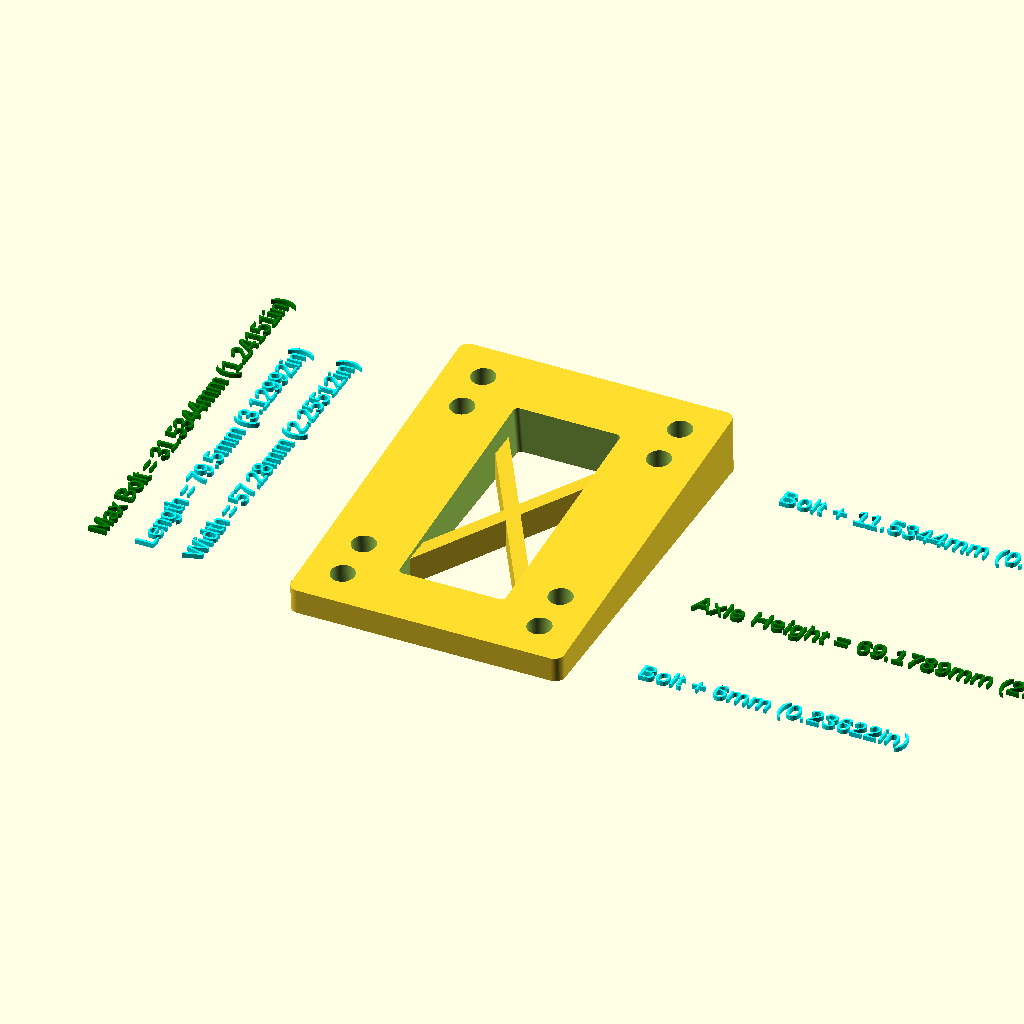
Cell 1 — every parameter at its default value.
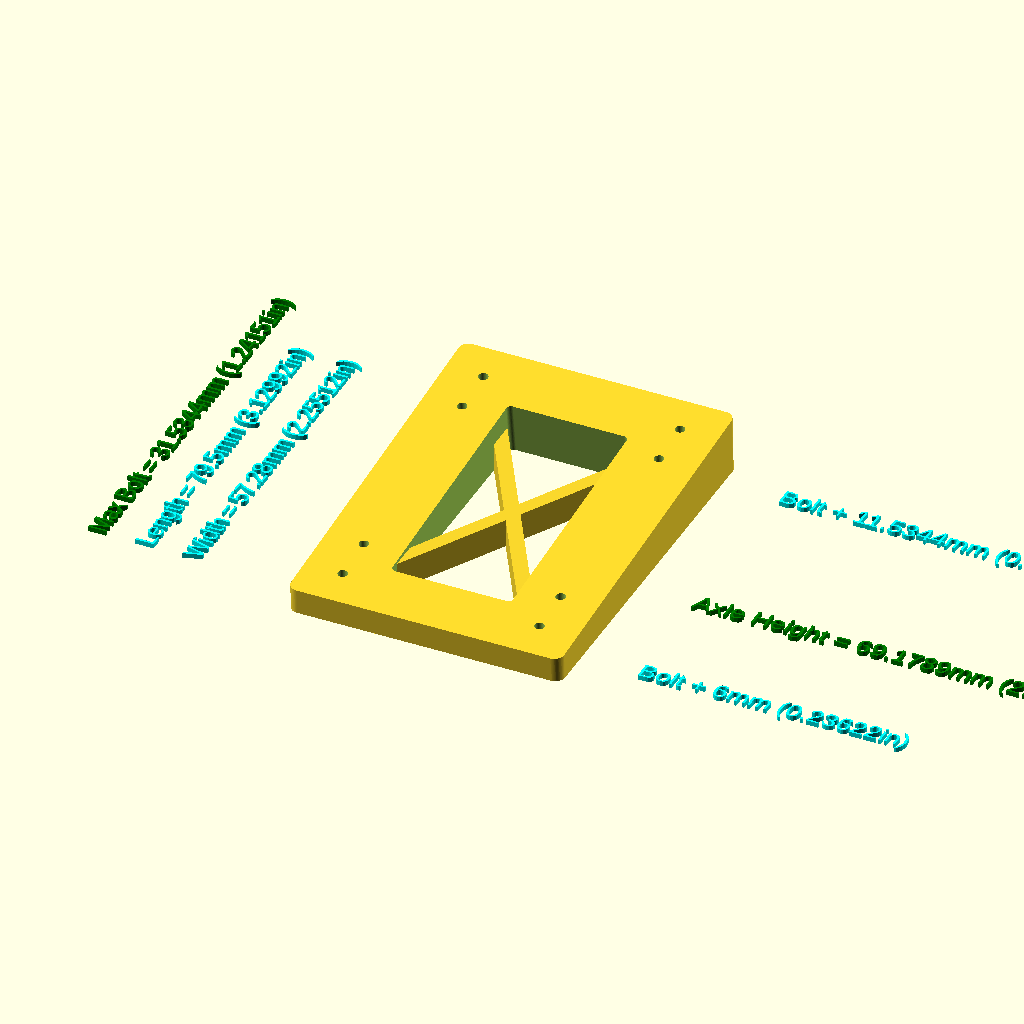
Cell 2: the same model with Hole_dia = 2.
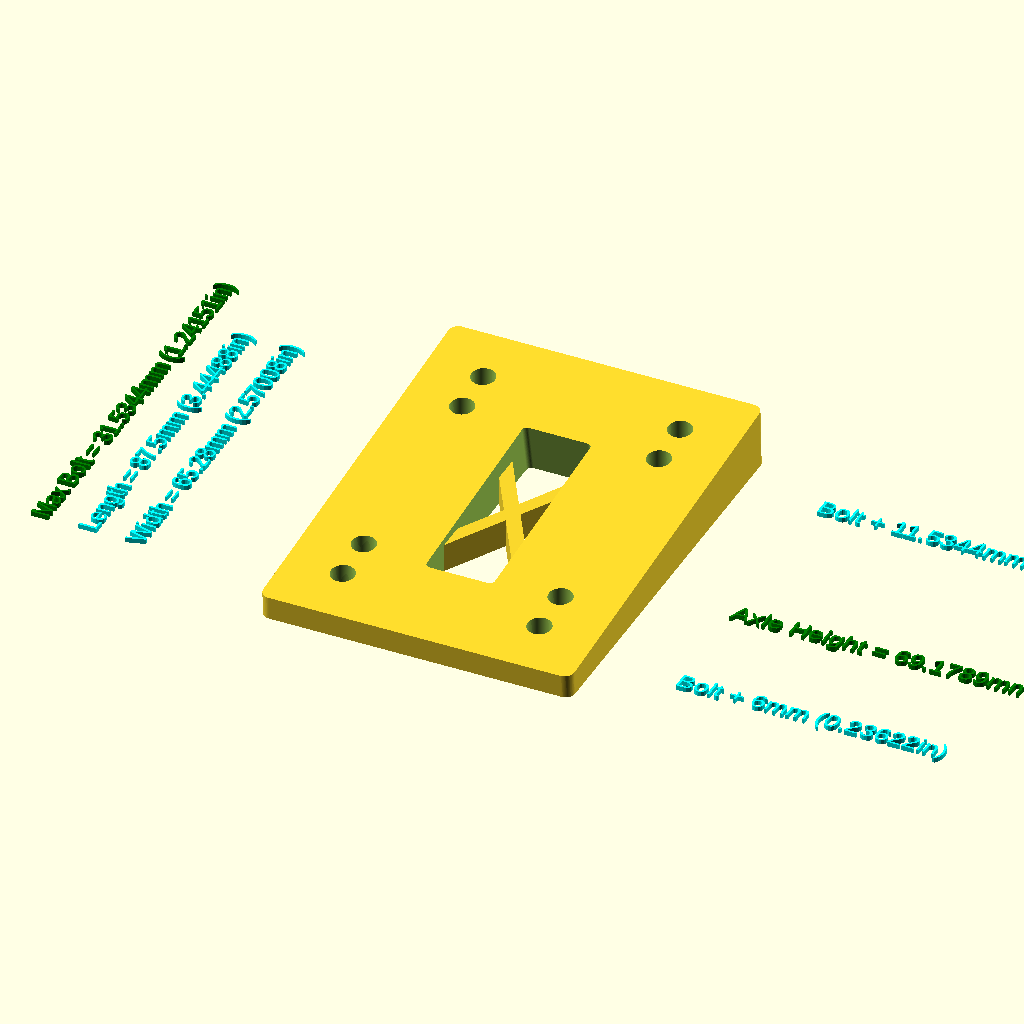
Cell 3: the same model with Border_width = 10.
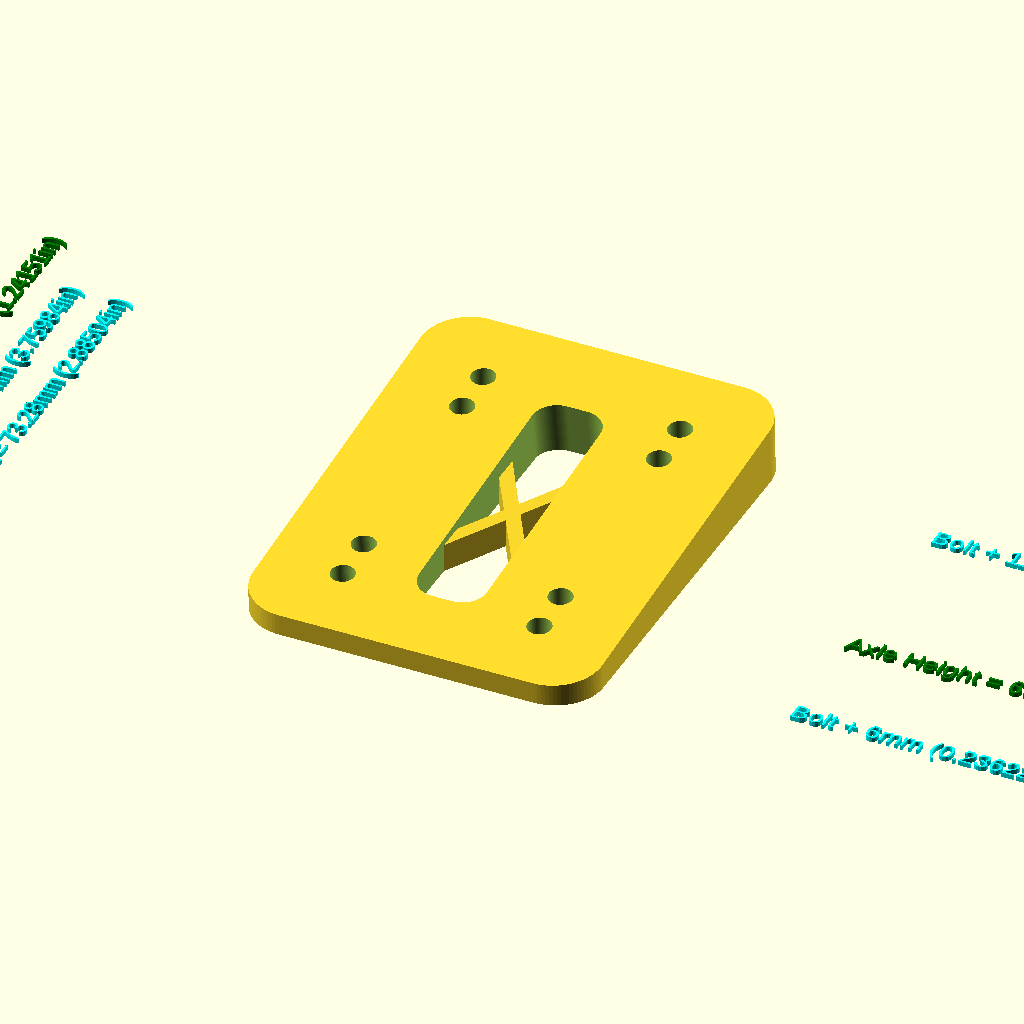
Cell 4: Rounding = 20 (everything else at default).
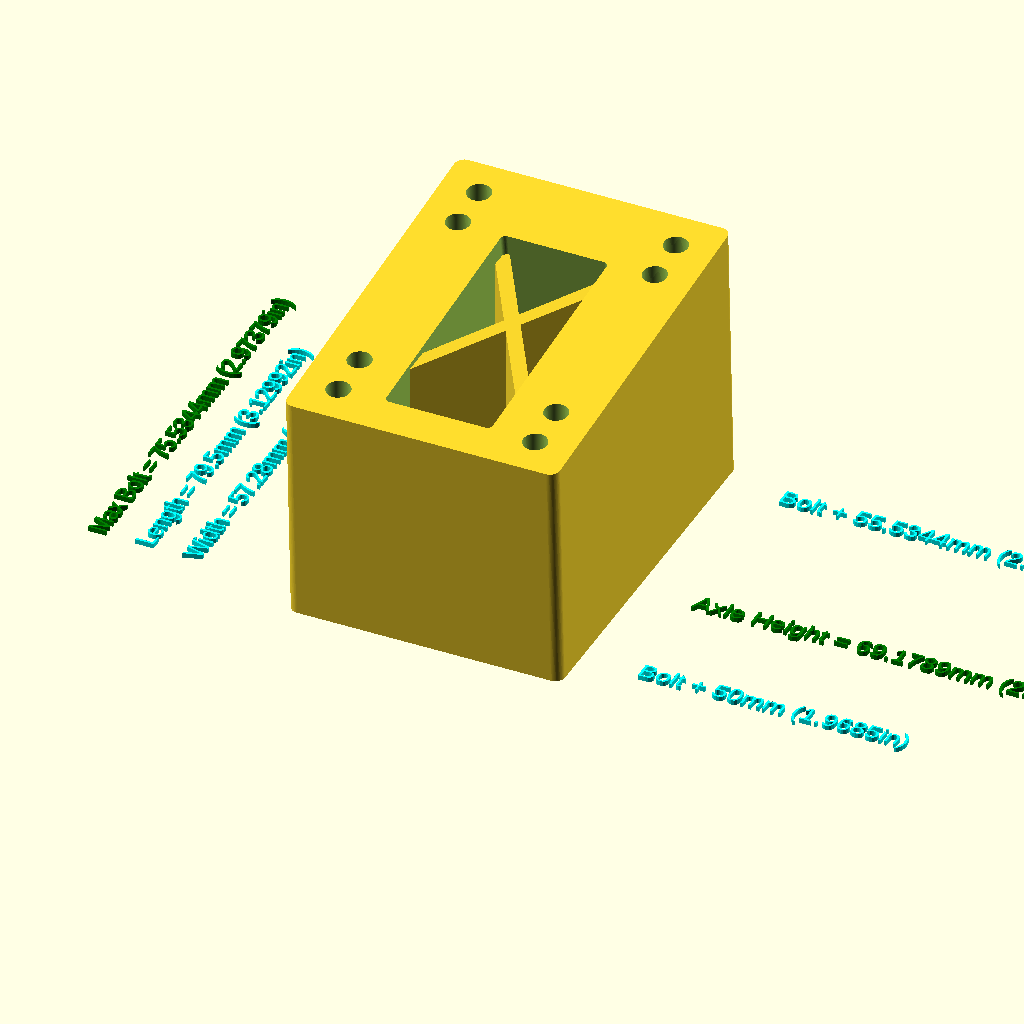
Cell 5 — Height_inner_mounthole set to 50, the other parameters unchanged.
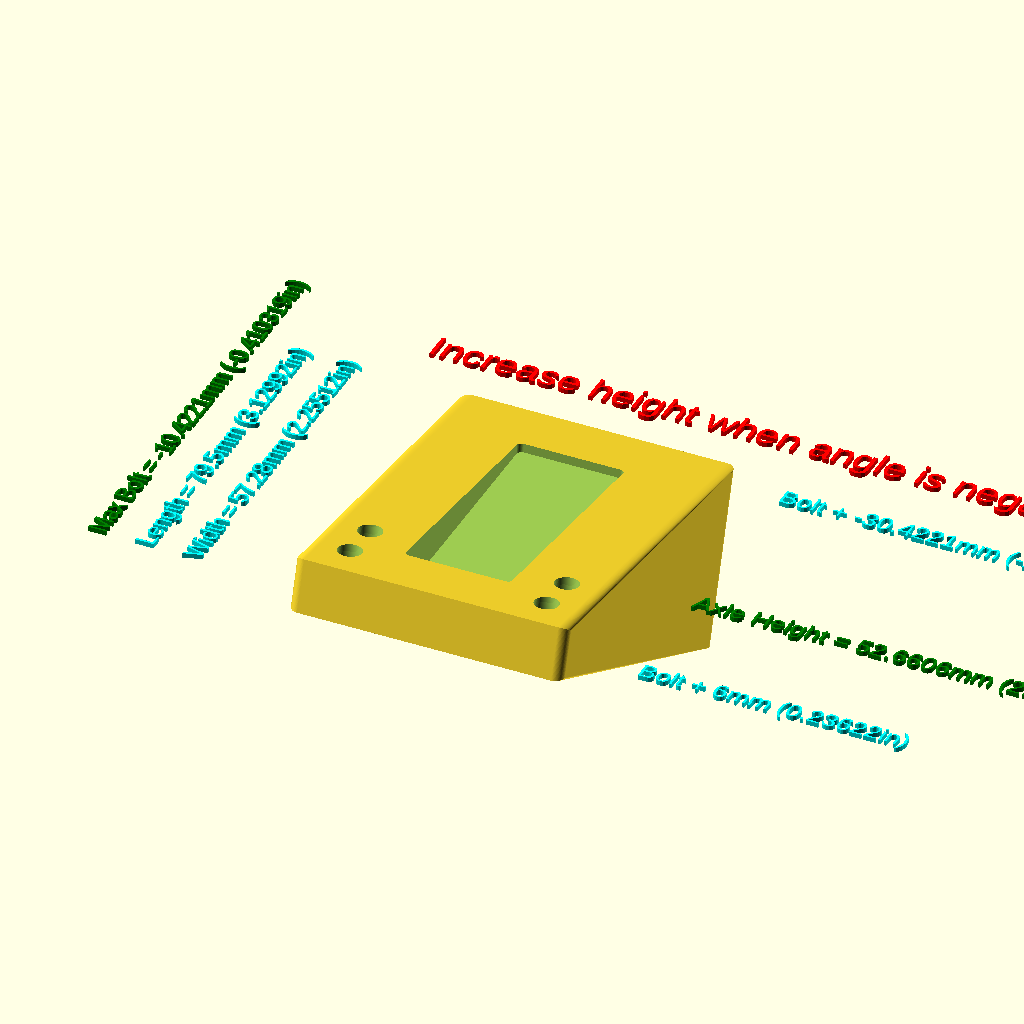
Cell 6: Wedge_angle = -35 (everything else at default).
One fixed orthographic camera (rotation 55°, 0°, 25°; colour scheme Cornfield) for every cell.
Source of the model, scadFiles/1731039/2694998.scad:
// Printout a wedge or Riser for Skateboard trucks.

// Choose New and or Old School hole spacing.

// Neon22 at Thingiverse CC-BY-SA

// - 



// Settings:

// height is based on the inner truck mounting hole.

// Can show height of axle if the X,Y offset from base and the inner truck hole are known.



// This dovetails with the inkscape extension to build Skateboards and Longboards.

// - 

// Also the other thingiverse file to build a Drill guide for drilling trucks

// - 





// Truck Bolt Sizes:

//  - Truck bolts traditionally 3/16". So hole min is 3/16" = 4.7625mm

//    holes go up to 13/64 (5.16mm) for looser and 7/32 (5.56mm)for very loose.

//  - in Metric countries M5 is usual replacement.





// preview[view:north east, tilt:top diagonal]



/* [Parameters] */

// Holes. 3/16in=4.76mm

Hole_dia = 5.0;   // [2:0.1:6]

// Double is most flexible

Hole_pattern = "Double"; //["Double", "New and Old", "New", "Old"]



// Border factors in mm

Border_width = 6;  //[3:10]

// Corner rounding

Rounding = 4;      //[2:20]

// Height at Truck's inner mounting hole

Height_inner_mounthole = 6; //[4:50]

// Angle of Wedge

Wedge_angle = 5;  //[-35:0.5:35]

// Density

Weight = "Braced";  // [Solid, Lightweight,Braced]



/* [Optional Info] */

//Show Axle height and Bolt lengths. (All in mm)

Show_more = true; //[true, false]

// X Distance from inner mount hole to axle. (Calc axle height)

Axle_offset = 25;  // [5:58]

// Axle height above base of Truck. (Calc axle height)

Axle_height = 67;  // [20:100]

// Deck thickness. (Calc Bolt lengths)

Deck_thickness = 12; //[6:0.5:22]

// Truck thickness. (Calc Bolt lengths)

Truck_thickness = 3; //[0:0.5:5]



/* [Hidden] */

Truck_width = 41.28;  // in mm

New_school = 53.98;

Old_school = 63.5;



// Global helpers

thin = 0.001;

Delta = 0.1;

cyl_res = 80;



// calculated

overall_length = Old_school + Rounding + Border_width*2;

overall_width = Truck_width + Rounding + Border_width*2;

height_oldschool = Height_inner_mounthole + Old_school*sin(Wedge_angle);

too_steep = Height_inner_mounthole - (Rounding + Border_width)*sin(Wedge_angle);

too_negative = Height_inner_mounthole + overall_length*sin(Wedge_angle);

a_height = Axle_height + Axle_offset*sin(Wedge_angle);

bolt_length = height_oldschool + Deck_thickness + Truck_thickness + 5;





//--------------------------

// Modules



// The shape of the base plate (rounded rect)

module rounded_plate(width, length, rounding) {

	linear_extrude(height=thin) {

		minkowski() {

			circle(d=rounding, $fn=cyl_res);

			square(size=[width, length]);

		}

	}

}



// The Bordered Wedge shape

module border()  {

	b_width = Truck_width+Border_width*2;

	b_length = Old_school+Border_width*2;

	hull() {

		translate([-Border_width,-Border_width,0])

			rounded_plate(b_width, b_length, Rounding);

		translate([0,-Height_inner_mounthole*sin(Wedge_angle/2),Height_inner_mounthole*cos(Wedge_angle/2)]) // lift up

		rotate([Wedge_angle,0,0])

			translate([-Border_width,-Border_width,0]) // rotate around hole center

			rounded_plate(b_width, b_length, Rounding);

	}

}





// Single angled hole

module hole(my_height) {

	rotate([Wedge_angle/2,0,0])

	translate([0,0,-Hole_dia]) // drop it for clearance

		cylinder(h=my_height, d=Hole_dia, $fn=cyl_res);

}



// Place holes referenced from 0,0

module holes() {

	base_height = (Height_inner_mounthole+Hole_dia)*2.1;  // nice clean hole

	translate([0,0,-Delta]) {

		hole(base_height+Hole_dia*sin(Wedge_angle)); 

		translate([Truck_width, 0,0]) hole(base_height+Hole_dia*sin(Wedge_angle));

		// New ?

		if (Hole_pattern != "Old"){

			translate([0,New_school,0]) hole(base_height+New_school*sin(Wedge_angle));

			translate([Truck_width, New_school,0]) hole(base_height+New_school*sin(Wedge_angle));

		}

		// Old ?

		if (Hole_pattern != "New"){

			translate([0,Old_school,0]) hole(base_height+Old_school*sin(Wedge_angle));

			translate([Truck_width, Old_school,0]) hole(base_height+Old_school*sin(Wedge_angle));

		}

		// Double ?

		if (Hole_pattern == "Double")  {

			dist = (Old_school - New_school)*sin(Wedge_angle) + base_height;

			translate([0,Old_school - New_school,0]) hole(dist);

			translate([Truck_width, Old_school - New_school,0]) hole(dist);

		}

	}

}



// Indented to display Wedge Angle

module label() {

	depth = 2.5;

	font_height = 3;

	slide_along = font_height*2.8;

	slide_up = font_height/2.5;

	translate([-Border_width-Rounding/2-depth*0.75,slide_along,slide_up]) // on the surface

	rotate([90,0,90])

		linear_extrude(height=depth, convexity=4)

		rotate([0,180,0])

		text(str(Wedge_angle," deg"), font_height);

}



// Thin out the interior

module density() {

	b_height_y = Old_school*sin(Wedge_angle/2);

	b_height_z = Old_school*cos(Wedge_angle/2);

	b_width = Truck_width-Border_width*2-Hole_dia-Rounding;

	hull() {

		translate([Border_width+Hole_dia/2+Rounding/2,Border_width,-Delta])

			rounded_plate(b_width, Old_school-Border_width*2, Rounding/2);

		translate([Border_width+Hole_dia/2+Rounding/2, -b_height_y, b_height_z])

		rotate([Wedge_angle,0,0])

			rounded_plate(b_width, Old_school-Border_width*2, Rounding/2);

	}

}



// Add Cross-bracing

module bracing() {

	// draw two cross braces

	b_height = min(Height_inner_mounthole, height_oldschool);

	b_thick = 3;

	translate([Truck_width/2,Old_school/2,b_height/2]) {

		rotate([0,0,60])

			cube(size=[Truck_width*1.5, b_thick,b_height],center=true);

		rotate([0,0,-60])

			cube(size=[Truck_width*1.5, b_thick,b_height],center=true);

	}

}



module notations() {

	// Errors,Warnings

	if (too_negative < 0) {

		color("Red")

		translate([-20,80,0])

			text("Increase height when angle is negative",6);

	}

	if (too_steep <=0) {

		color("Red")

		translate([-20,80,0])

			text("Angle too steep for height. Increase height.",6);

	}

	// Information

	color("Cyan") {

		translate([-(Border_width+Rounding)*3,0,0])

		rotate([0,0,90])

			text(str("Width = ",overall_width,"mm (",overall_width/25.4,"in)"),4);

		translate([-(Border_width+Rounding)*3-10,0,0])

		rotate([0,0,90])

			text(str("Length = ",overall_length,"mm (",overall_length/25.4,"in)"),4);

		// hole heights

		translate([(Border_width+Rounding)*2+Truck_width,0,0])

		rotate([0,0,0])

			text(str("Bolt + ",Height_inner_mounthole,"mm (",Height_inner_mounthole/25.4,"in)"),4);

		translate([(Border_width+Rounding)*2+Truck_width,Old_school,0])

		rotate([0,0,0])

			text(str("Bolt + ",height_oldschool,"mm (",height_oldschool/25.4,"in)"),4);

	}

	// Axle information

	if (Show_more) {

		color("Green")

		translate([(Border_width+Rounding)*2+Truck_width,Axle_offset,0])

		rotate([0,0,0])

			text(str("Axle Height = ",a_height,"mm (",a_height/25.4,"in)"),4);

		//

		color("Green")

		translate([-(Border_width+Rounding)*3-20,0,0])

		rotate([0,0,90])

			text(str("Max Bolt = ",bolt_length,"mm (",bolt_length/25.4,"in)"),4);

	}

}



// show some customisation ?

module decoration() {

	

}



// main

module Wedge () {

	difference() {

		border();

		holes();

		if (Wedge_angle != 0) label();

		if (Weight != "Solid") {

			density();

		}

	}

	decoration();

	if (Weight == "Braced") bracing();



}





Wedge();

%notations(); // show in display but not printed
Customizer parameters (derived from the source; name, type, default, range or options):
Hole_dia: number, default 5, range 2 to 6, step 0.1
Hole_pattern: string, default "Double", options "Double", "New and Old", "New", "Old"
Border_width: number, default 6, range 3 to 10
Rounding: number, default 4, range 2 to 20
Height_inner_mounthole: number, default 6, range 4 to 50
Wedge_angle: number, default 5, range -35 to 35, step 0.5
Weight: string, default "Braced", options "Solid", "Lightweight", "Braced"
Show_more: bool, default true
Axle_offset: number, default 25, range 5 to 58
Axle_height: number, default 67, range 20 to 100
Deck_thickness: number, default 12, range 6 to 22, step 0.5
Truck_thickness: number, default 3, range 0 to 5, step 0.5
